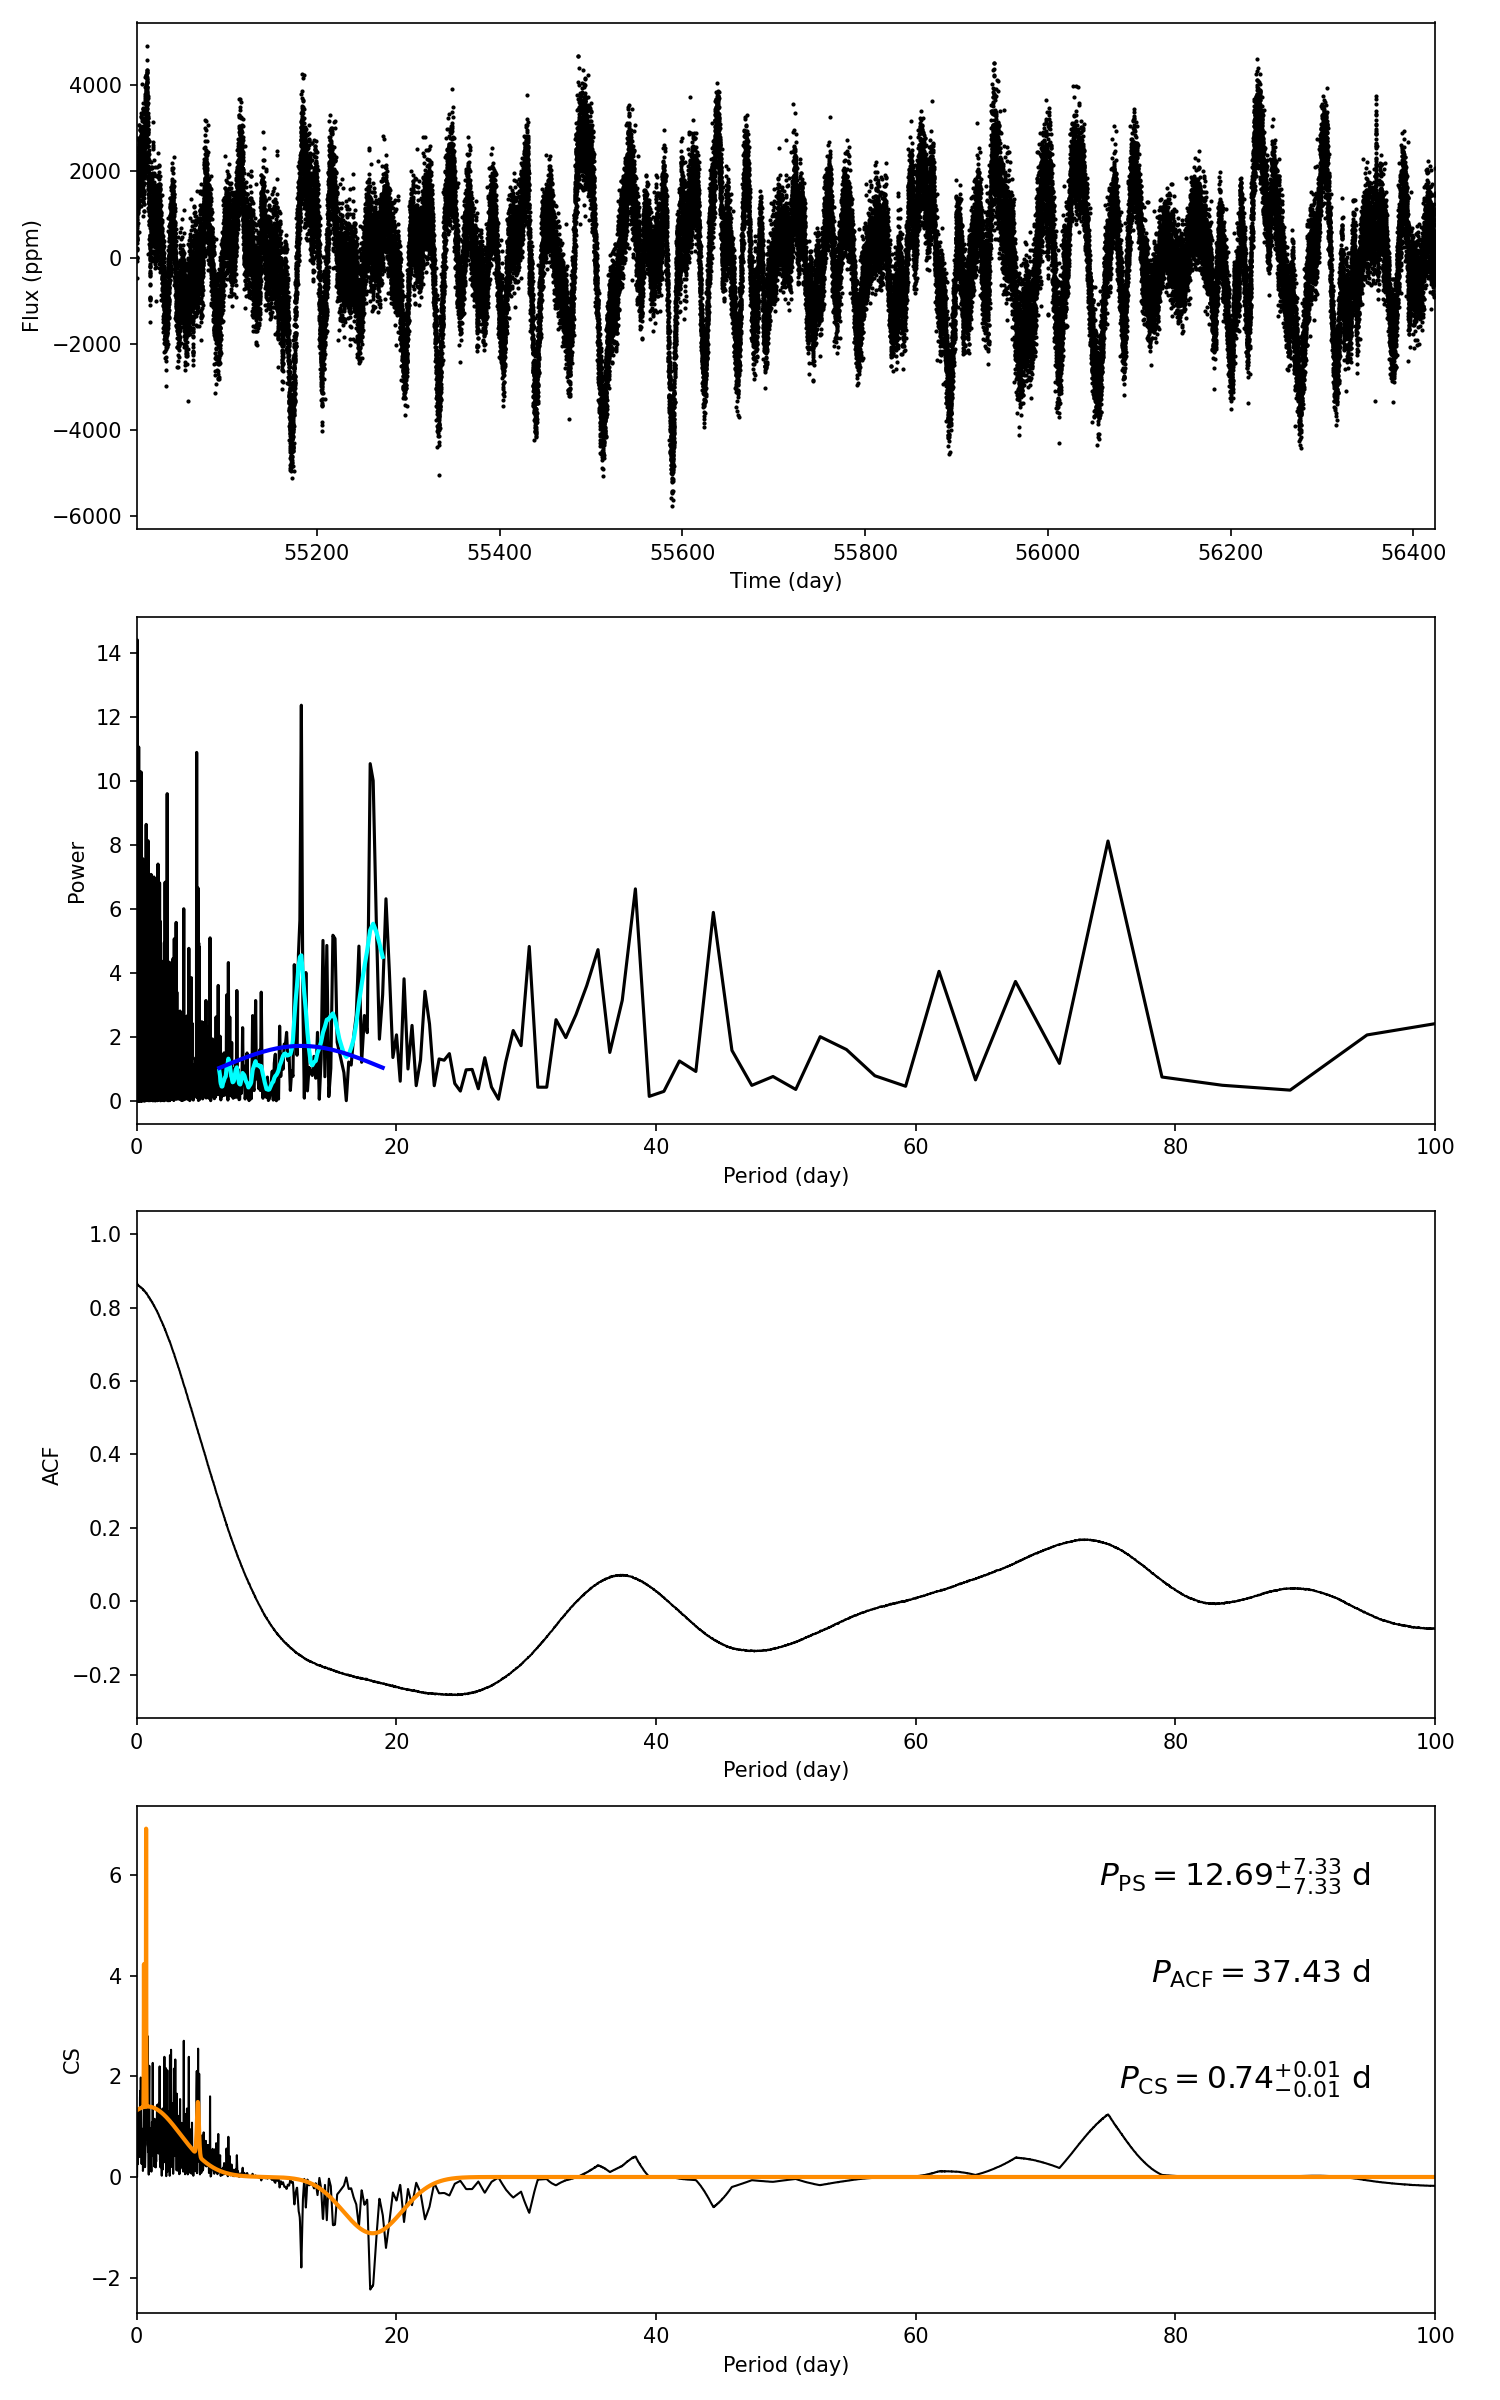

Data behind this chart, as committed beside it:
target_id, prot_ps, prot_acf, prot_cs, e_prot_ps, E_prot_ps, e_prot_acf, E_prot_acf, e_prot_cs, E_prot_cs, sph_ps, sph_acf, sph_cs, e_sph_ps, e_sph_acf, e_sph_cs, h_ps, fa_prob_ps, hacf, gacf, hcs
6868871, 12.69, 37.43, 0.736, 7.331, 7.331, -1.0, -1.0, 0.01186, 0.01186, 1350, 1395, 617.7, 296.1, 162.7, 130.8, 12.37, 4.248086775839475e-06, 0.2282, 0.0432, 5.522
